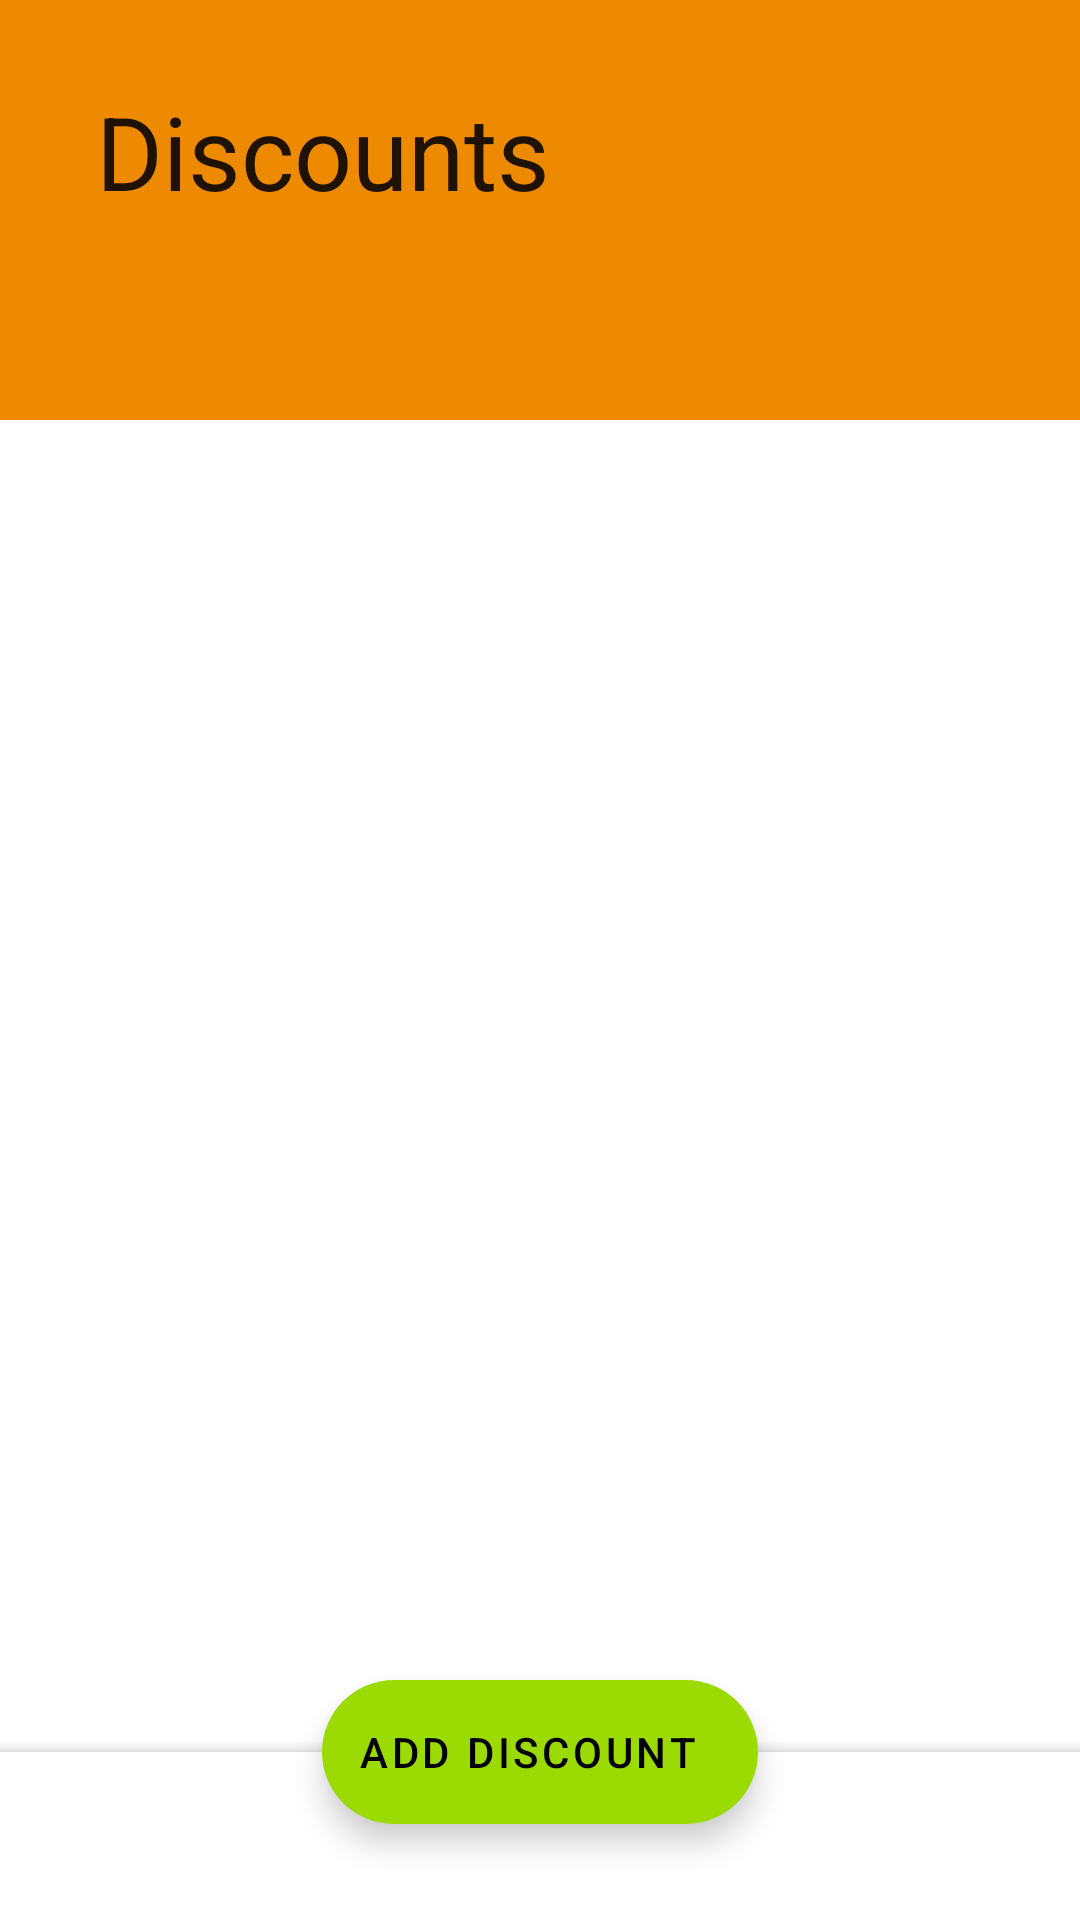

The Android layout XML behind this screen, and the referenced resources:
<!-- AndroidManifest.xml: application theme AppTheme -->
<!-- res/layout/discounts_list.xml -->
<?xml version="1.0" encoding="utf-8"?>
<androidx.coordinatorlayout.widget.CoordinatorLayout
        xmlns:android="http://schemas.android.com/apk/res/android"
        xmlns:app="http://schemas.android.com/apk/res-auto"
        android:id="@+id/main"
        android:layout_width="match_parent"
        android:layout_height="match_parent"
>
    <com.google.android.material.appbar.AppBarLayout
            android:layout_width="match_parent"
            android:layout_height="140dp"
            android:id="@+id/appBar">

        <com.google.android.material.appbar.CollapsingToolbarLayout
                android:id="@+id/collapsingBar"
                android:layout_width="match_parent"
                android:layout_height="match_parent"
                app:contentScrim="?attr/colorPrimary"
                app:expandedTitleGravity="top"
                app:layout_scrollFlags="scroll|exitUntilCollapsed|snap"
        >

            <androidx.appcompat.widget.Toolbar
                    android:layout_width="match_parent"
                    android:layout_height="?actionBarSize"
                    app:title="Discounts"
                    app:layout_collapseMode="pin"
            />

        </com.google.android.material.appbar.CollapsingToolbarLayout>
    </com.google.android.material.appbar.AppBarLayout>

    <androidx.recyclerview.widget.RecyclerView
            android:id="@+id/discountsList"
            android:layout_width="match_parent"
            android:layout_height="match_parent"
            android:paddingBottom="100dp"
            android:clipToPadding="false"
            app:layout_behavior="@string/appbar_scrolling_view_behavior"/>

    <com.google.android.material.floatingactionbutton.ExtendedFloatingActionButton
            android:layout_width="wrap_content"
            android:layout_height="wrap_content"
            android:text="Add discount"
            app:layout_anchor="@id/bottomBar"
            app:icon="@drawable/ic_add"
            app:iconGravity="start"
            android:id="@+id/addDiscount"/>

    <com.google.android.material.bottomappbar.BottomAppBar
            android:layout_width="match_parent"
            android:layout_height="wrap_content"
            android:id="@+id/bottomBar"
            android:layout_gravity="bottom"/>

</androidx.coordinatorlayout.widget.CoordinatorLayout>
<!-- resources referenced by this layout -->
<resources>
  <style name="AppTheme" parent="Theme.MaterialComponents.DayNight.NoActionBar">
          <item name="colorPrimary">@color/colorPrimary</item>
          <item name="colorPrimaryDark">@color/colorPrimary</item>
          <item name="colorSecondary">@color/colorSecondary</item>
          <item name="colorSurface">@color/colorSurface</item>
          <item name="textInputStyle">@style/SelectorField</item>
      </style>
  <color name="colorPrimary">#ee8a00</color>
  <color name="colorSecondary">#9cda03</color>
  <color name="colorSurface">#ffffff</color>
  <style name="SelectorField" parent="@style/Widget.MaterialComponents.TextInputLayout.FilledBox" />
</resources>
